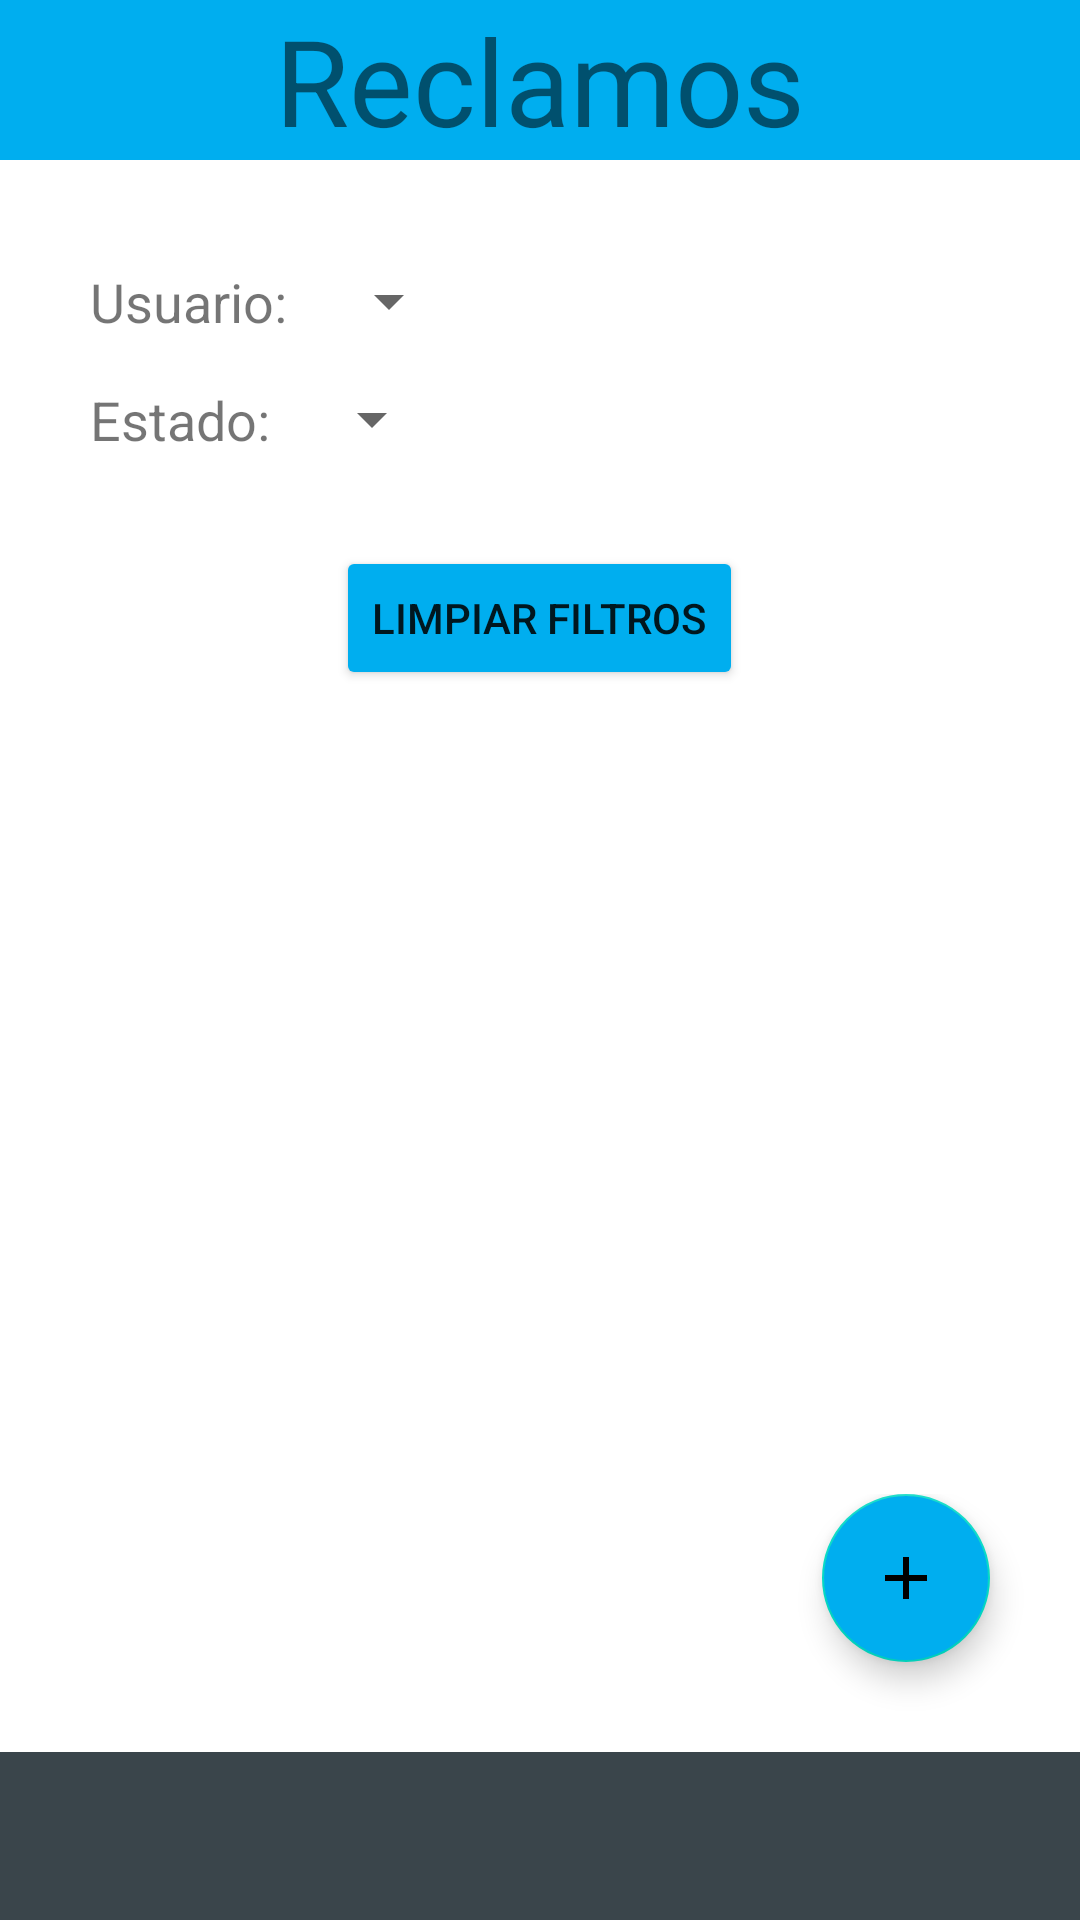

This screen was rendered from an Android layout file. Write that file and the resources it references.
<!-- AndroidManifest.xml: application theme Theme.PFT -->
<!-- res/layout/fragment_reclamo.xml -->
<?xml version="1.0" encoding="utf-8"?>
<LinearLayout xmlns:android="http://schemas.android.com/apk/res/android"
    xmlns:app="http://schemas.android.com/apk/res-auto"
    xmlns:tools="http://schemas.android.com/tools"
    android:layout_width="match_parent"
    android:layout_height="match_parent"
    android:orientation="vertical"
    tools:context=".ui.reclamos.ReclamoFragment">

    
    <LinearLayout
        android:layout_width="match_parent"
        android:layout_height="0dp"
        android:layout_weight="1"
        android:orientation="vertical">

        
        <TextView
            android:layout_width="match_parent"
            android:layout_height="wrap_content"
            android:text="Reclamos"
            android:gravity="center_horizontal"
            android:textSize="40sp"
            android:background="#00AEEF"
            android:layout_marginBottom="20dp" />

        <LinearLayout
            android:id="@+id/fragmentReclamo_analista_usuario"
            android:layout_marginTop="15dp"
            android:layout_width="match_parent"
            android:layout_height="wrap_content"
            android:orientation="horizontal">

            <TextView
                android:layout_width="wrap_content"
                android:layout_height="wrap_content"
                android:layout_marginStart="30dp"
                android:textSize="18sp"
                android:text="Usuario:"

                />
            <Spinner
                android:id="@+id/fragmentReclamo_usuario"
                android:layout_width="wrap_content"
                android:layout_height="wrap_content"
                android:layout_marginStart="10dp"
                android:hint="Selecciona un usuario" />

        </LinearLayout>



        <LinearLayout
            android:layout_marginTop="15dp"
            android:layout_width="match_parent"
            android:layout_height="wrap_content"
            android:orientation="horizontal">

            <TextView
                android:layout_width="wrap_content"
                android:layout_height="wrap_content"
                android:layout_marginStart="30dp"
                android:textSize="18sp"
                android:text="Estado:"

                />
            <Spinner
                android:id="@+id/fragmentReclamo_estado"
                android:layout_width="wrap_content"
                android:layout_height="wrap_content"
                android:layout_marginStart="10dp"
                android:hint="Selecciona un tipo de estado" />

        </LinearLayout>

        <Button
            android:id="@+id/fragmentReclamo_btnLimpiarFiltros"
            android:layout_width="wrap_content"
            android:layout_height="wrap_content"
            android:layout_gravity="center"
            android:text="Limpiar Filtros"
            android:layout_marginTop="30dp"
            android:backgroundTint="#00AEEF"/>

        
        <ListView
            android:id="@+id/reclamos_lista"
            android:layout_width="match_parent"
            android:layout_height="wrap_content"
            android:layout_marginTop="30dp" />

    </LinearLayout>

    
    <LinearLayout
        android:layout_width="match_parent"
        android:layout_height="wrap_content"
        android:orientation="vertical">

        
        <com.google.android.material.floatingactionbutton.FloatingActionButton
            android:id="@+id/reclamos_agregar"
            android:layout_width="wrap_content"
            android:layout_height="wrap_content"
            android:layout_gravity="end"
            android:layout_marginEnd="30dp"
            android:layout_marginBottom="30dp"
            android:src="@drawable/ic_add"
            android:backgroundTint="#00AEEF" />

        
        <com.google.android.material.appbar.AppBarLayout
            android:layout_width="match_parent"
            android:layout_height="wrap_content"
            android:background="#3A454B"
            android:theme="@style/Theme.PFT.AppBarOverlay">

            <androidx.appcompat.widget.Toolbar
                android:id="@+id/login_toolbar"
                android:layout_width="match_parent"
                android:layout_height="?attr/actionBarSize"
                app:popupTheme="@style/Theme.PFT.PopupOverlay" />
        </com.google.android.material.appbar.AppBarLayout>

    </LinearLayout>

</LinearLayout>
<!-- resources referenced by this layout -->
<resources>
  <!-- drawable ic_add (drawable) -->
  <vector android:height="24dp" android:tint="#3A454B"
      android:viewportHeight="24" android:viewportWidth="24"
      android:width="24dp" xmlns:android="http://schemas.android.com/apk/res/android">
      <path android:fillColor="@android:color/white" android:pathData="M19,13h-6v6h-2v-6H5v-2h6V5h2v6h6v2z"/>
  </vector>
  <style name="Theme.PFT.AppBarOverlay" parent="ThemeOverlay.AppCompat.Dark.ActionBar" />
  <style name="Theme.PFT.PopupOverlay" parent="ThemeOverlay.AppCompat.Light" />
  <style name="Theme.PFT" parent="Theme.MaterialComponents.DayNight.DarkActionBar">
          
          <item name="colorPrimary">@color/purple_500</item>
          <item name="colorPrimaryVariant">@color/purple_700</item>
          <item name="colorOnPrimary">@color/white</item>
          
          <item name="colorSecondary">@color/teal_200</item>
          <item name="colorSecondaryVariant">@color/teal_700</item>
          <item name="colorOnSecondary">@color/black</item>
          
          <item name="android:statusBarColor">?attr/colorPrimaryVariant</item>
          
      </style>
  <color name="purple_500">#00AEEF</color>
  <color name="purple_700">#FF3700B3</color>
  <color name="white">#FFFFFFFF</color>
  <color name="teal_200">#FF03DAC5</color>
  <color name="teal_700">#FF018786</color>
  <color name="black">#FF000000</color>
</resources>
